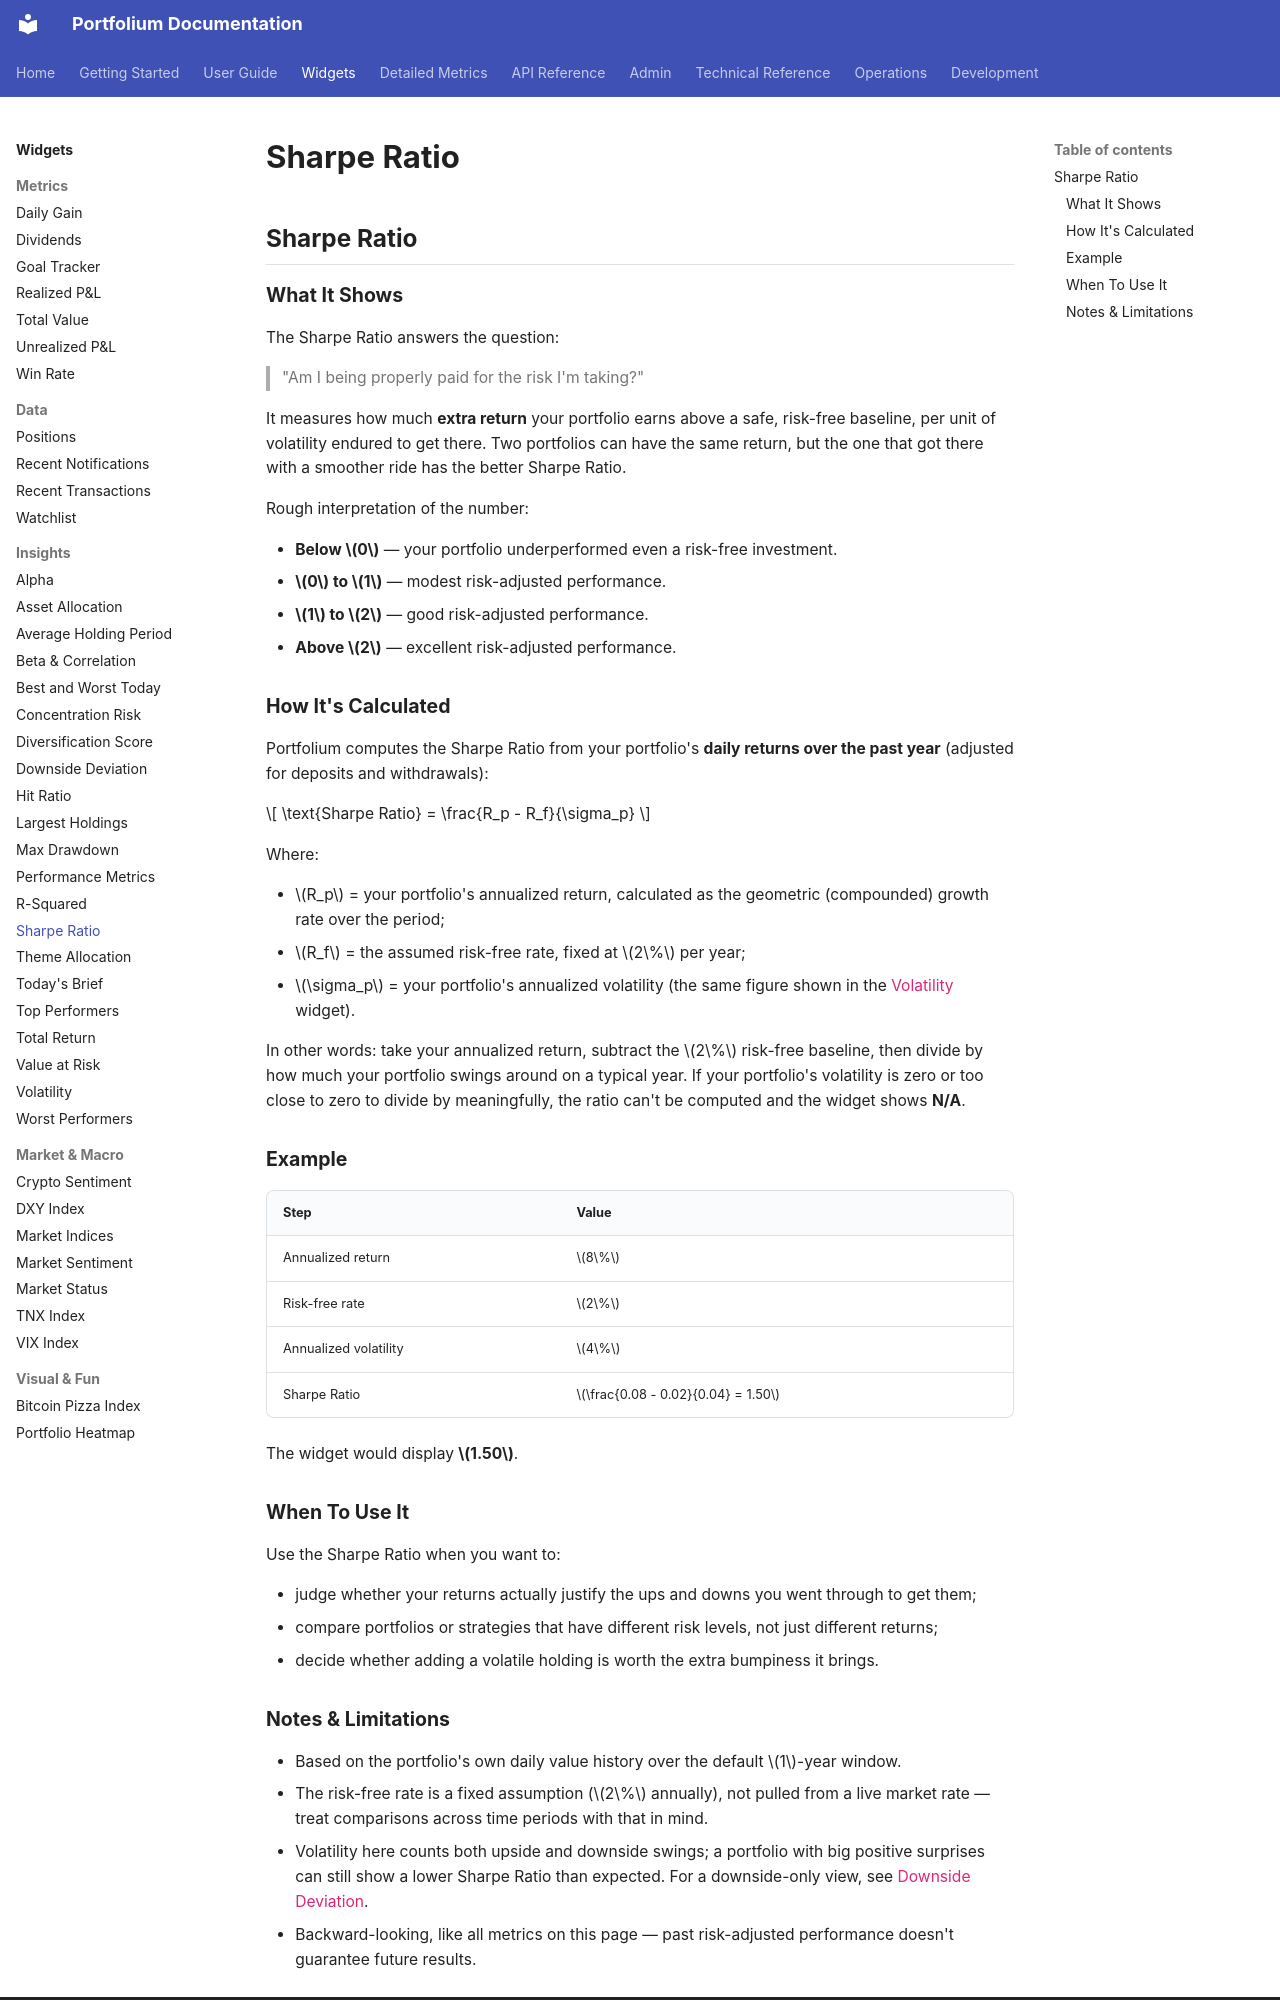

repository: ArthurMTX/Portfolium · page: widgets/sharpe-ratio/index.html · generator: mkdocs

## Sharpe Ratio

### What It Shows

The Sharpe Ratio answers the question:
> "Am I being properly paid for the risk I'm taking?"

It measures how much **extra return** your portfolio earns above a safe, risk-free baseline, per unit of volatility endured to get there. Two portfolios can have the same return, but the one that got there with a smoother ride has the better Sharpe Ratio.

Rough interpretation of the number:

- **Below $0$** — your portfolio underperformed even a risk-free investment.
- **$0$ to $1$** — modest risk-adjusted performance.
- **$1$ to $2$** — good risk-adjusted performance.
- **Above $2$** — excellent risk-adjusted performance.

### How It's Calculated

Portfolium computes the Sharpe Ratio from your portfolio's **daily returns over the past year** (adjusted for deposits and withdrawals):

$$
\text{Sharpe Ratio} = \frac{R_p - R_f}{\sigma_p}
$$

Where:

- $R_p$ = your portfolio's annualized return, calculated as the geometric (compounded) growth rate over the period;
- $R_f$ = the assumed risk-free rate, fixed at $2\%$ per year;
- $\sigma_p$ = your portfolio's annualized volatility (the same figure shown in the [Volatility](volatility.md) widget).

In other words: take your annualized return, subtract the $2\%$ risk-free baseline, then divide by how much your portfolio swings around on a typical year. If your portfolio's volatility is zero or too close to zero to divide by meaningfully, the ratio can't be computed and the widget shows **N/A**.

### Example

| Step | Value |
|---|---|
| Annualized return | $8\%$ |
| Risk-free rate | $2\%$ |
| Annualized volatility | $4\%$ |
| Sharpe Ratio | $\frac{0.08 - 0.02}{0.04} = 1.50$ |

The widget would display **$1.50$**.

### When To Use It

Use the Sharpe Ratio when you want to:

- judge whether your returns actually justify the ups and downs you went through to get them;
- compare portfolios or strategies that have different risk levels, not just different returns;
- decide whether adding a volatile holding is worth the extra bumpiness it brings.
